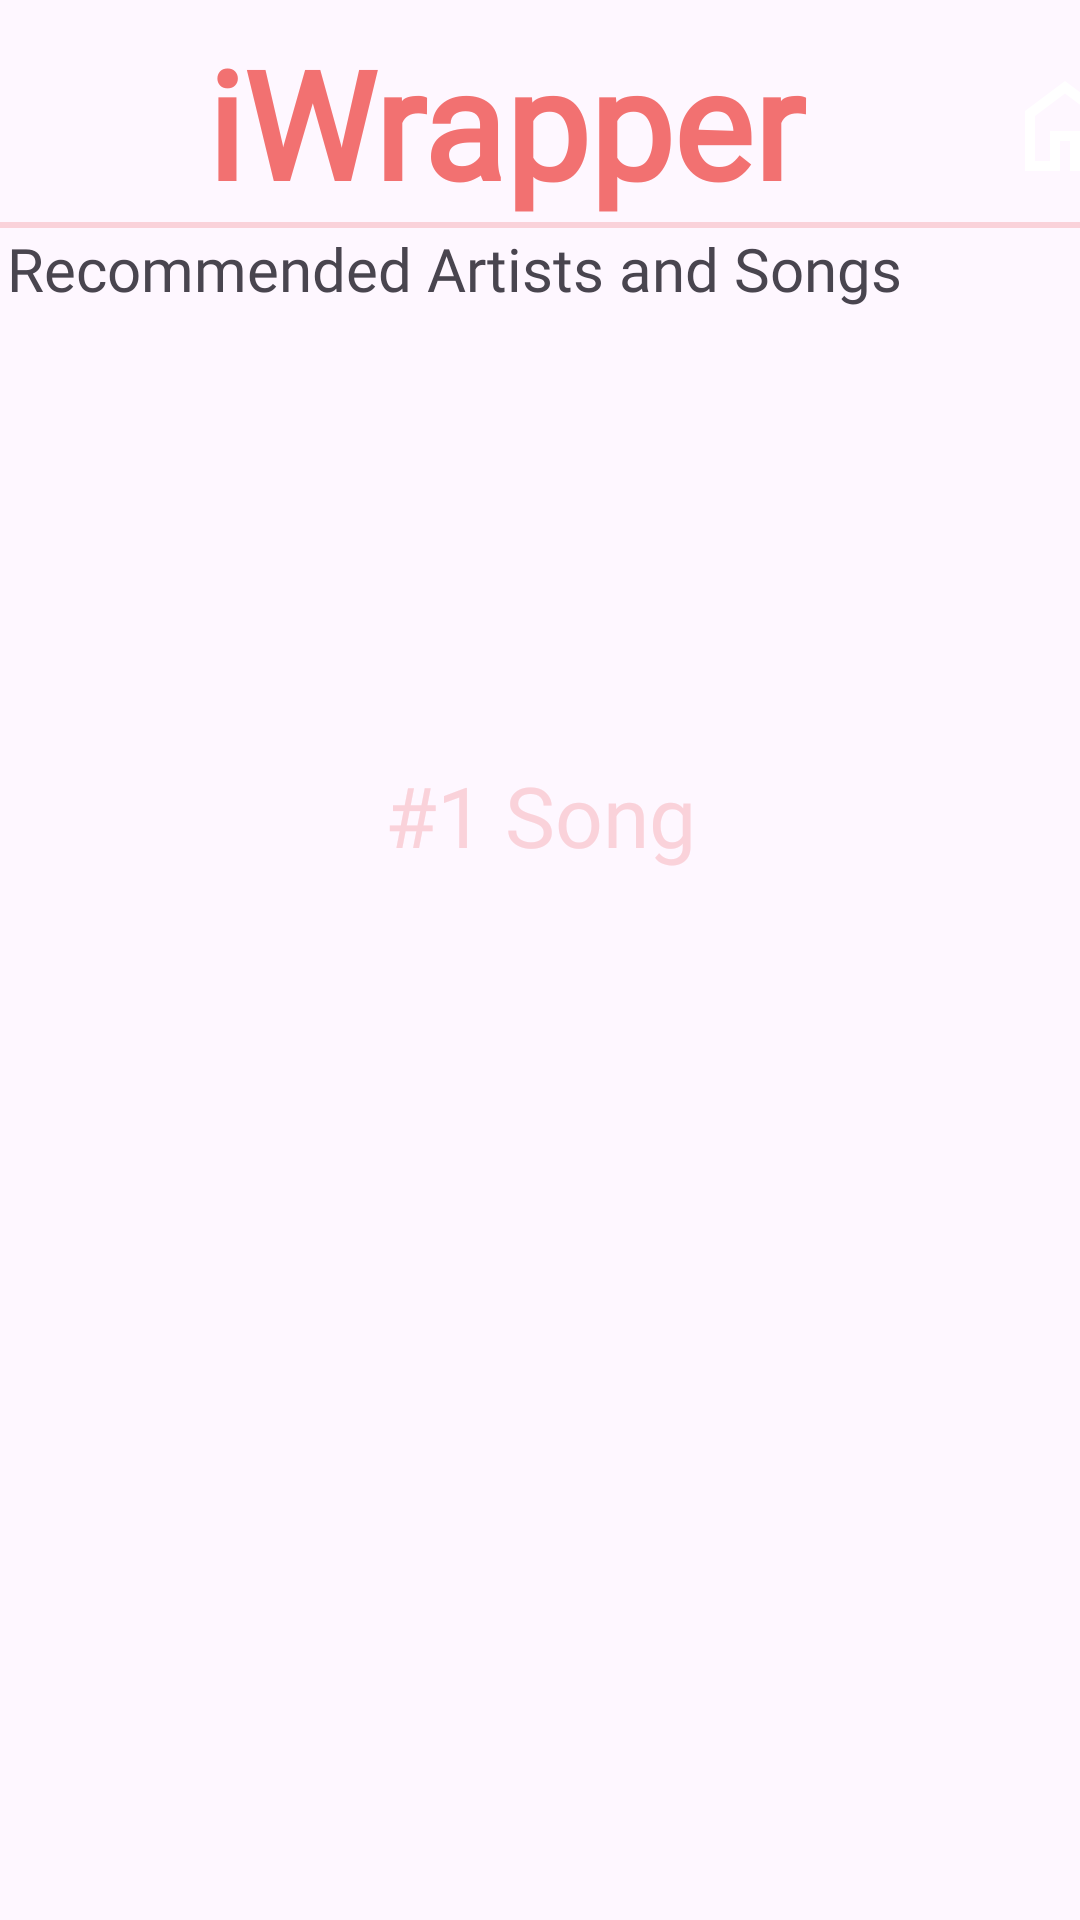

Layout XML and referenced resources for this Android screen:
<!-- AndroidManifest.xml: application theme Theme.CS2340Spotify_Wrapped -->
<!-- res/layout/activity_reccommended.xml -->
<?xml version="1.0" encoding="utf-8"?>
<androidx.constraintlayout.widget.ConstraintLayout xmlns:android="http://schemas.android.com/apk/res/android"
    xmlns:app="http://schemas.android.com/apk/res-auto"
    xmlns:tools="http://schemas.android.com/tools"
    android:id="@+id/main"
    android:layout_width="match_parent"
    android:layout_height="match_parent"
    android:background="@drawable/gradient_list"
    tools:context=".Reccommended">

    <LinearLayout
        android:layout_width="match_parent"
        android:layout_height="match_parent"
        android:orientation="vertical"
        tools:layout_editor_absoluteX="0dp"
        tools:layout_editor_absoluteY="0dp">
    <ImageButton
        android:id="@+id/home"
        android:layout_width="match_parent"
        android:layout_height="wrap_content"
        android:layout_alignParentRight="true"
        android:layout_marginTop="22dp"
        android:layout_marginRight="-350dp"
        android:background="#00000000"
        android:src="@drawable/home" />
    <TextView
        android:id="@+id/appName"
        android:layout_width="337dp"
        android:layout_height="wrap_content"
        android:layout_below="@+id/home"
        android:layout_centerHorizontal="true"

        android:layout_marginTop="-55dp"

        android:fontFamily="@font/montserrat_bold"
        android:text="iWrapper"
        android:textAlignment="center"
        android:textColor="@color/orangeRed"
        android:textSize="50dp"
        android:textStyle="bold" />

    <View
        android:id="@+id/horizontal_line"
        android:layout_width="fill_parent"
        android:layout_height="2dp"
        android:layout_below="@+id/appName"
        android:background="@color/skyPink"
        app:layout_constraintEnd_toEndOf="parent"
        app:layout_constraintHorizontal_bias="0.0"
        app:layout_constraintStart_toStartOf="parent"
        tools:layout_editor_absoluteY="64dp" />

        <TextView
            android:id="@+id/textView"
            android:layout_width="355dp"
            android:layout_height="wrap_content"
            android:layout_gravity="center"
            android:fontFamily="@font/montserrat_bold"
            android:text="Recommended Artists and Songs"
            android:textSize="20dp"
            app:layout_constraintBottom_toBottomOf="parent"
            app:layout_constraintEnd_toEndOf="parent"
            app:layout_constraintStart_toStartOf="parent"
            app:layout_constraintTop_toTopOf="parent"
            app:layout_constraintVertical_bias="0.109" />

    <ImageView
        android:id="@+id/albumCoverImageView"
        android:layout_width="match_parent"
        android:layout_height="wrap_content"
        android:layout_marginBottom="50dp"
        app:layout_constraintBottom_toTopOf="@+id/recommendationsTextVieww"
        app:layout_constraintEnd_toEndOf="parent"
        app:layout_constraintStart_toStartOf="parent"/>


        <ImageView
            android:id="@+id/pfpImageView"
            android:layout_width="90dp"
            android:layout_height="90dp"
            android:layout_marginBottom="10dp"
            android:layout_gravity="center"
            android:gravity="center"
            android:scaleType="fitCenter"
            app:layout_constraintEnd_toEndOf="parent"
            app:layout_constraintStart_toStartOf="parent" />

        <TextView
            android:id="@+id/recommendationsTextView"
            android:layout_width="match_parent"
            android:layout_height="wrap_content"
            android:layout_marginBottom="15dp"
            android:layout_gravity="center"
            android:gravity="center"
            android:scaleType="fitCenter"
            android:fontFamily="@font/montserrat"
            android:text="#1 Song"
            android:textColor="@color/skyPink"
            android:textSize="28dp" />
        <ImageView
            android:id="@+id/pfpImageView1"
            android:layout_width="90dp"
            android:layout_height="90dp"
            android:layout_marginBottom="10dp"
            android:layout_gravity="center"
            android:gravity="center"
            android:scaleType="fitCenter"
            app:layout_constraintEnd_toEndOf="parent"
            app:layout_constraintStart_toStartOf="parent"/>

        <TextView
            android:id="@+id/textView1"
            android:layout_width="match_parent"
            android:layout_height="wrap_content"
            android:layout_marginBottom="15dp"
            android:layout_gravity="center"
            android:gravity="center"
            android:scaleType="fitCenter"
            android:fontFamily="@font/montserrat"

            android:textColor="@color/skyPink"
            android:textSize="28dp" />
        <ImageView
            android:id="@+id/pfpImageView2"
            android:layout_width="90dp"
            android:layout_height="90dp"
            android:layout_gravity="center"
            android:gravity="center"
            android:scaleType="fitCenter"
            android:layout_marginBottom="10dp"
            app:layout_constraintEnd_toEndOf="parent"
            app:layout_constraintStart_toStartOf="parent"/>

        <TextView
            android:id="@+id/textView2"
            android:layout_width="match_parent"
            android:layout_height="wrap_content"
            android:layout_gravity="center"
            android:gravity="center"
            android:scaleType="fitCenter"
            android:layout_marginBottom="15dp"
            android:fontFamily="@font/montserrat"

            android:textColor="@color/skyPink"
            android:textSize="28dp" />

    </LinearLayout>

</androidx.constraintlayout.widget.ConstraintLayout>
<!-- resources referenced by this layout -->
<resources>
  <color name="orangeRed">#F27171</color>
  <color name="skyPink">#FAD2DA</color>
  <!-- drawable home (drawable) -->
  <vector android:height="40dp" android:tint="#FFFFFF"
      android:viewportHeight="960" android:viewportWidth="960"
      android:width="40dp" xmlns:android="http://schemas.android.com/apk/res/android">
      <path android:fillColor="@android:color/white" android:pathData="M240,760L360,760L360,520L600,520L600,760L720,760L720,400L480,220L240,400L240,760ZM160,840L160,360L480,120L800,360L800,840L520,840L520,600L440,600L440,840L160,840ZM480,490L480,490L480,490L480,490L480,490L480,490L480,490L480,490L480,490L480,490Z"/>
  </vector>
  <style name="Theme.CS2340Spotify_Wrapped" parent="Base.Theme.CS2340Spotify_Wrapped" />
  <style name="Base.Theme.CS2340Spotify_Wrapped" parent="Theme.Material3.DayNight.NoActionBar">
          
          
      </style>
</resources>
